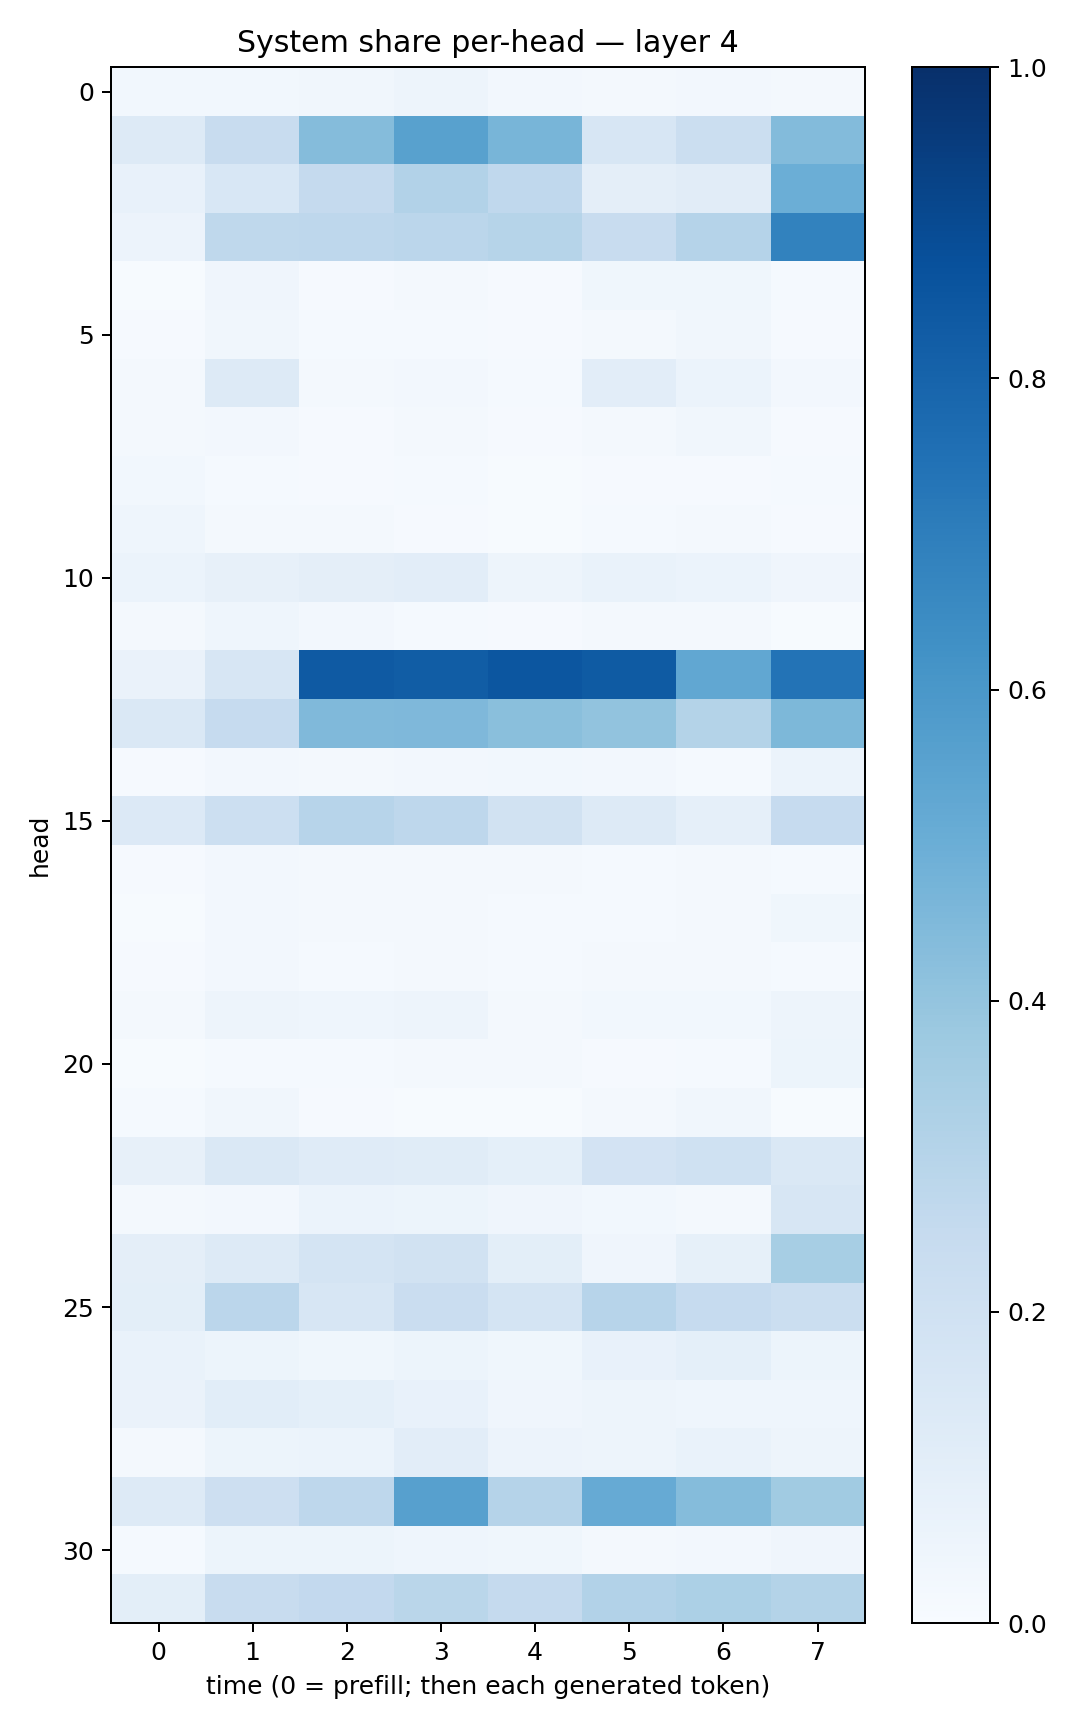

The file beside this chart, header and first rows:
0.028825387, 0.030244656, 0.033746824, 0.049929503, 0.027101722, 0.0184902, 0.02411883, 0.018073373
0.1295, 0.2345, 0.4356, 0.558, 0.4685, 0.1577, 0.2251, 0.4406
0.07251, 0.1556, 0.2529, 0.312, 0.2662, 0.09653, 0.113, 0.4997
0.05706, 0.2725, 0.2737, 0.2845, 0.2981, 0.2379, 0.3031, 0.6803
0.004979, 0.04276, 0.009811, 0.01649, 0.01084, 0.03792, 0.03823, 0.01274
0.008343, 0.03271, 0.01397, 0.0143, 0.009972, 0.01875, 0.03416, 0.009428
0.02291, 0.1305, 0.01983, 0.02422, 0.01559, 0.102, 0.06036, 0.02355
0.01817, 0.02683, 0.008643, 0.02233, 0.01154, 0.01564, 0.03441, 0.01057
0.02962, 0.01303, 0.009102, 0.01534, 0.006507, 0.01016, 0.01119, 0.01528
0.04431, 0.01976, 0.01652, 0.01102, 0.006479, 0.01319, 0.01655, 0.009033
0.0592, 0.07949, 0.09527, 0.1019, 0.04775, 0.06868, 0.06201, 0.04008
0.02311, 0.04392, 0.02459, 0.01482, 0.007917, 0.02048, 0.02112, 0.007719
0.06607, 0.1617, 0.8384, 0.825, 0.8552, 0.8334, 0.5306, 0.7403
0.1434, 0.2467, 0.4475, 0.4495, 0.4253, 0.4038, 0.3048, 0.4562
0.008049, 0.02643, 0.02274, 0.0264, 0.02809, 0.02403, 0.01526, 0.05913
0.1362, 0.2184, 0.2942, 0.2772, 0.1902, 0.1318, 0.08867, 0.249
0.009097, 0.02704, 0.01797, 0.0221, 0.01854, 0.01247, 0.02209, 0.01561
0.007716, 0.02689, 0.0196, 0.01763, 0.01182, 0.01481, 0.01767, 0.03642
0.009175, 0.02632, 0.01245, 0.01582, 0.01257, 0.01578, 0.01932, 0.01546
0.02051, 0.05051, 0.0453, 0.04993, 0.02194, 0.02918, 0.02869, 0.04885
0.005207, 0.0127, 0.01383, 0.01657, 0.01738, 0.01052, 0.01197, 0.05129
0.0146, 0.03478, 0.009541, 0.006765, 0.005577, 0.01907, 0.03214, 0.005738
0.08197, 0.1406, 0.12, 0.1164, 0.09287, 0.1831, 0.1996, 0.1467
0.01584, 0.02642, 0.06017, 0.052, 0.04129, 0.03033, 0.01726, 0.1595
0.09605, 0.1283, 0.174, 0.1943, 0.1002, 0.04286, 0.08371, 0.3466
0.1009, 0.284, 0.1594, 0.2281, 0.1731, 0.2963, 0.2485, 0.2206
0.06684, 0.05268, 0.03805, 0.05203, 0.03901, 0.07204, 0.09106, 0.05273
0.06549, 0.1075, 0.09229, 0.07809, 0.04267, 0.05039, 0.0436, 0.04646
0.02107, 0.054, 0.06002, 0.102, 0.05812, 0.05008, 0.06834, 0.04848
0.127, 0.2141, 0.2742, 0.5599, 0.3042, 0.5126, 0.4339, 0.3658
0.01459, 0.05283, 0.05216, 0.04372, 0.03849, 0.01807, 0.02377, 0.03947
0.1001, 0.242, 0.2603, 0.2866, 0.2532, 0.3124, 0.3309, 0.3071
